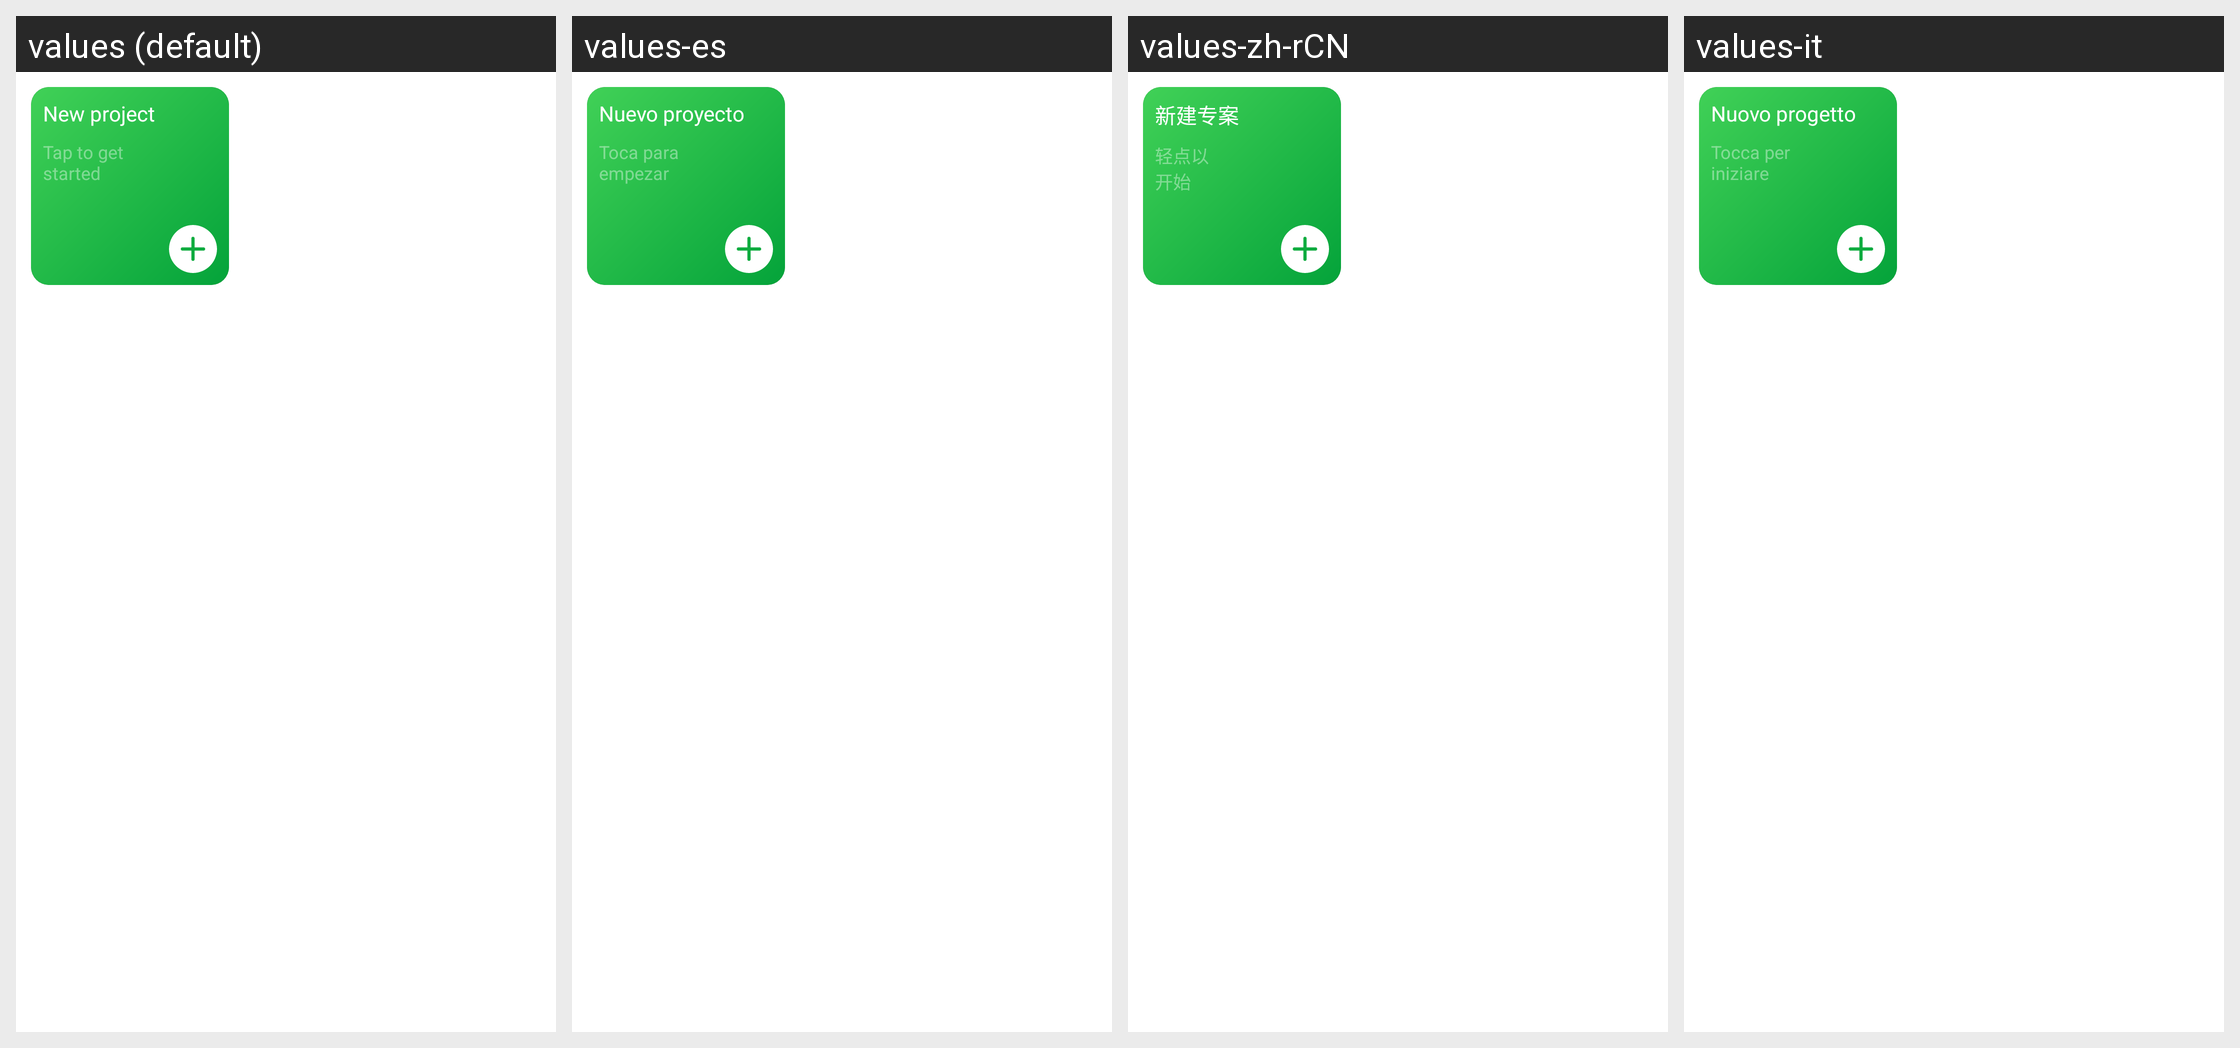

Locale-by-locale string values for the Android screen shown in this grid:
Android screen res/layout/view_feed_list_new_project.xml rendered under 4 locales, left to right: values (default), values-es, values-zh-rCN, values-it. Device: Nexus 5 (rendered at 1080×1920; each locale shown at half size, 540×960, under a caption strip naming it); theme Theme.Planner5D.
Other locales in the repository, not shown: values-af, values-am, values-ar, values-as, values-az, values-az-rAZ, values-be, values-bg, values-bn, values-bs, values-ca, values-cs, values-da, values-de, values-de-rFO, values-el, values-en-rAU, values-en-rCA, values-en-rGB, values-en-rXC, values-es-rUS, values-et, values-eu, values-fa, values-fa-rIR, values-fi, values-fr, values-fr-rCA, values-gl, values-gu, values-hi, values-hr, values-hu, values-hy, values-id, values-in, values-is, values-iw, values-ja, values-ka, values-kk, values-km, values-kn, values-ko, values-ky, values-lo, values-lt, values-lv, values-mk, values-ml, values-mn, values-mr, values-ms, values-my, values-nb, values-ne, values-nl, values-or, values-pa, values-pl, values-pt, values-pt-rBR, values-pt-rPT, values-ro, values-ru, values-si, values-sk, values-sl, values-sq, values-sr, values-sv, values-sw, values-ta, values-te, values-th, values-tl, values-tr, values-uk, values-ur, values-uz, values-vi, values-zh-rHK, values-zh-rMO, values-zh-rTW, values-zu.
Strings drawn on this screen, with the default value and each locale's value (text and hints the layout hard-codes, and strings that could not be matched under every locale, appear in the picture but are not listed):

new_project
  values: New project
  values-es: Nuevo proyecto
  values-zh-rCN: 新建专案
  values-it: Nuovo progetto

button_subtitle_new_project
  values: Tap to get
      started
  values-es: Toca para
      empezar
  values-zh-rCN: 轻点以
      开始
  values-it: Tocca per
      iniziare
